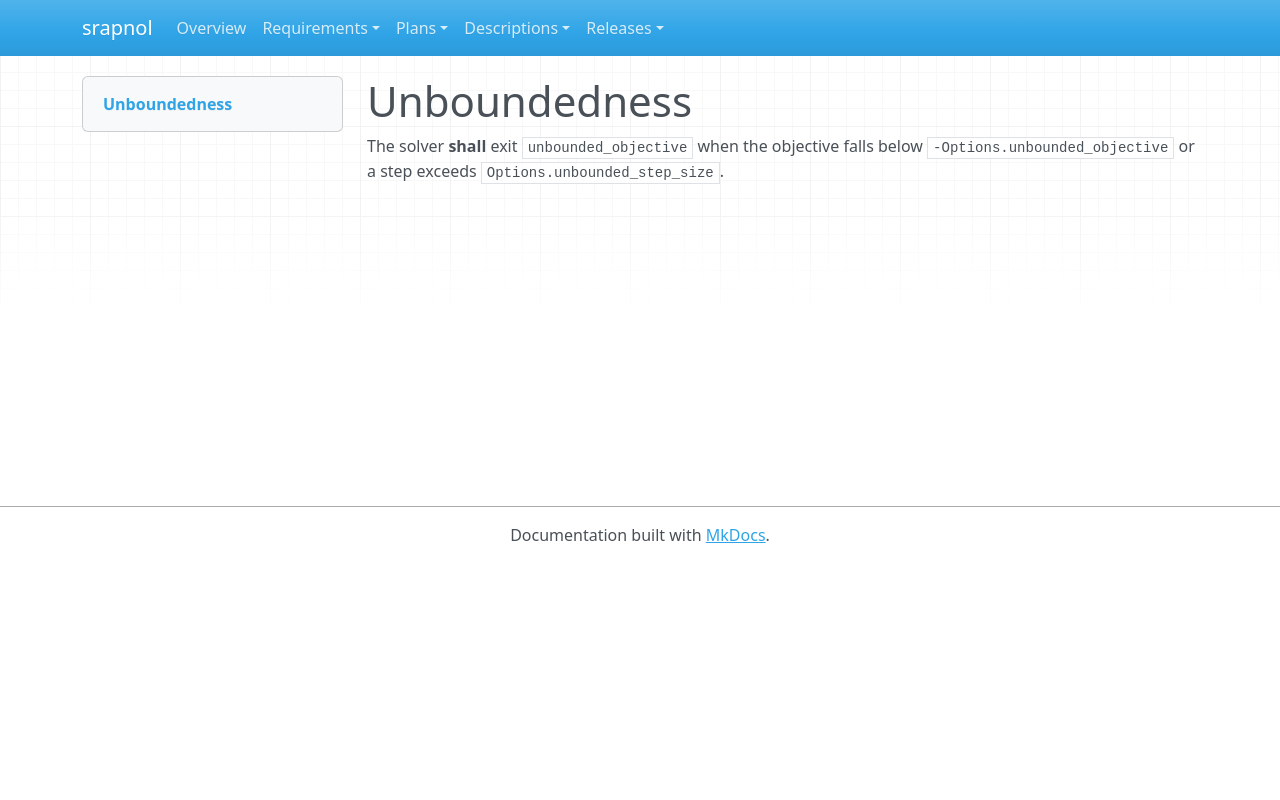

repository: emanspeaks/srapnol · page: srs/SRS-039/index.html · generator: mkdocs

---
active: true
category: functional
derived: false
level: 2.4.15
links:
- SYS-001: ItJnz4iOh-o61yl1qcExgZFnsE9aDaUKq3ZxblNJ4Zw=
- SYS-003: BXz453rBH5vaLf5i2R92KMiT1bUYxV2NsoIeCbr02ec=
normative: true
ref: ''
reviewed: 9Gjcpa-4cB0xH2pC3To71MMP7uRw4PKlBQV2Y6OL3_I=
status: pending
verification-method: Test
---

# Unboundedness

The solver **shall** exit `unbounded_objective` when the objective falls below
`-Options.unbounded_objective` or a step exceeds `Options.unbounded_step_size`.
